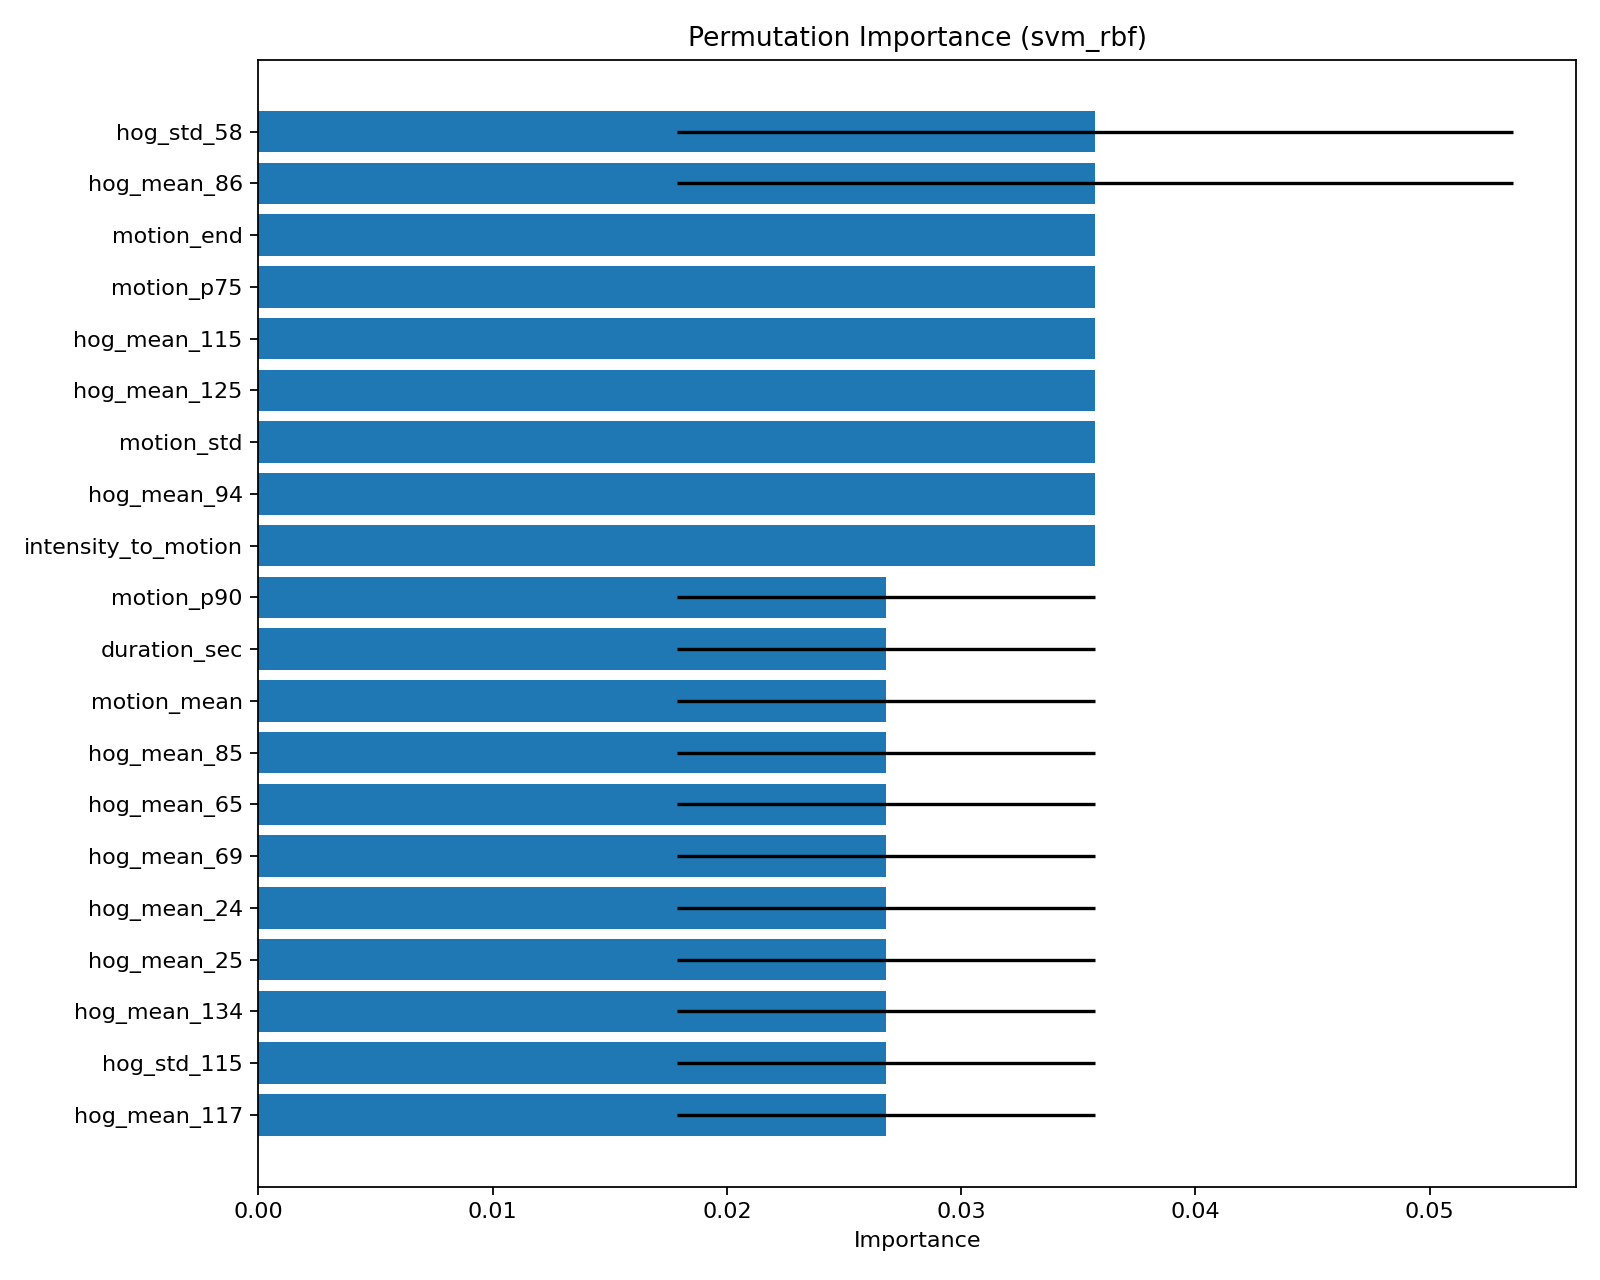

The data file committed next to this chart (first rows):
feature, importance_mean, importance_std
hog_std_58, 0.03571, 0.01786
hog_mean_86, 0.03571, 0.01786
motion_end, 0.03571, 0.0
motion_p75, 0.03571, 0.0
hog_mean_115, 0.03571, 0.0
hog_mean_125, 0.03571, 0.0
motion_std, 0.03571, 0.0
hog_mean_94, 0.03571, 0.0
intensity_to_motion, 0.03571, 0.0
motion_p90, 0.02679, 0.008929
duration_sec, 0.02679, 0.008929
motion_mean, 0.02679, 0.008929
hog_mean_85, 0.02679, 0.008929
hog_mean_65, 0.02679, 0.008929
hog_mean_69, 0.02679, 0.008929
hog_mean_24, 0.02679, 0.008929
hog_mean_25, 0.02679, 0.008929
hog_mean_134, 0.02679, 0.008929
hog_std_115, 0.02679, 0.008929
hog_mean_117, 0.02679, 0.008929
hog_mean_60, 0.02679, 0.008929
hog_mean_124, 0.01786, 0.0
hog_mean_110, 0.01786, 0.0
motion_middle, 0.01786, 0.0
motion_start, 0.01786, 0.0
motion_p25, 0.01786, 0.0
gray_mean_p75, 0.01786, 0.0
gray_start, 0.01786, 0.0
gray_std_mean, 0.01786, 0.0
fps, 0.01786, 0.0
gray_mean_p25, 0.01786, 0.0
hog_mean_126, 0.01786, 0.0
hog_mean_99, 0.01786, 0.0
hog_mean_108, 0.01786, 0.0
hog_mean_92, 0.01786, 0.0
hog_mean_20, 0.01786, 0.0
hog_mean_61, 0.01786, 0.01786
hog_mean_116, 0.008929, 0.008929
hog_mean_56, 0.008929, 0.008929
gray_slope, 0.008929, 0.008929
gray_mean_p90, 0.008929, 0.008929
gray_mean_p10, 0.008929, 0.008929
hog_std_56, 0.008929, 0.008929
hog_mean_30, 0.008929, 0.008929
hog_mean_33, 0.008929, 0.008929
hog_mean_101, 0.008929, 0.008929
hog_mean_83, 0.008929, 0.008929
hog_mean_112, 0.008929, 0.008929
hog_mean_109, 0.008929, 0.008929
motion_trend, 0.008929, 0.008929
gray_mean_mean, 0.008929, 0.008929
gray_std_p25, 0.008929, 0.008929
gray_middle, 0.008929, 0.008929
hog_mean_58, 0.008929, 0.008929
hog_mean_70, 0.008929, 0.008929
hog_std_65, 0.008929, 0.008929
motion_p10, 0.0, 0.0
gray_mean_std, 0.0, 0.0
gray_std_std, 0.0, 0.0
motion_slope, 0.0, 0.0
... 40 more rows
